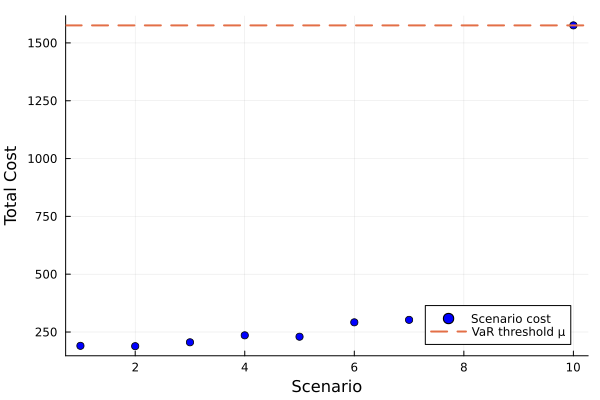

The file beside this chart, header and first rows:
id, scenario, probability, solution, total_cost
1, 1, 0.1, , 190.2
2, 2, 0.1, , 188.7
3, 3, 0.1, , 205.5
4, 4, 0.1, , 235.6
5, 5, 0.1, , 229.6
6, 6, 0.1, , 291.8
7, 7, 0.1, , 302.5
8, 8, 0.1, , 311.5
9, 9, 0.1, , 301.4
10, 10, 0.1, , 1576
